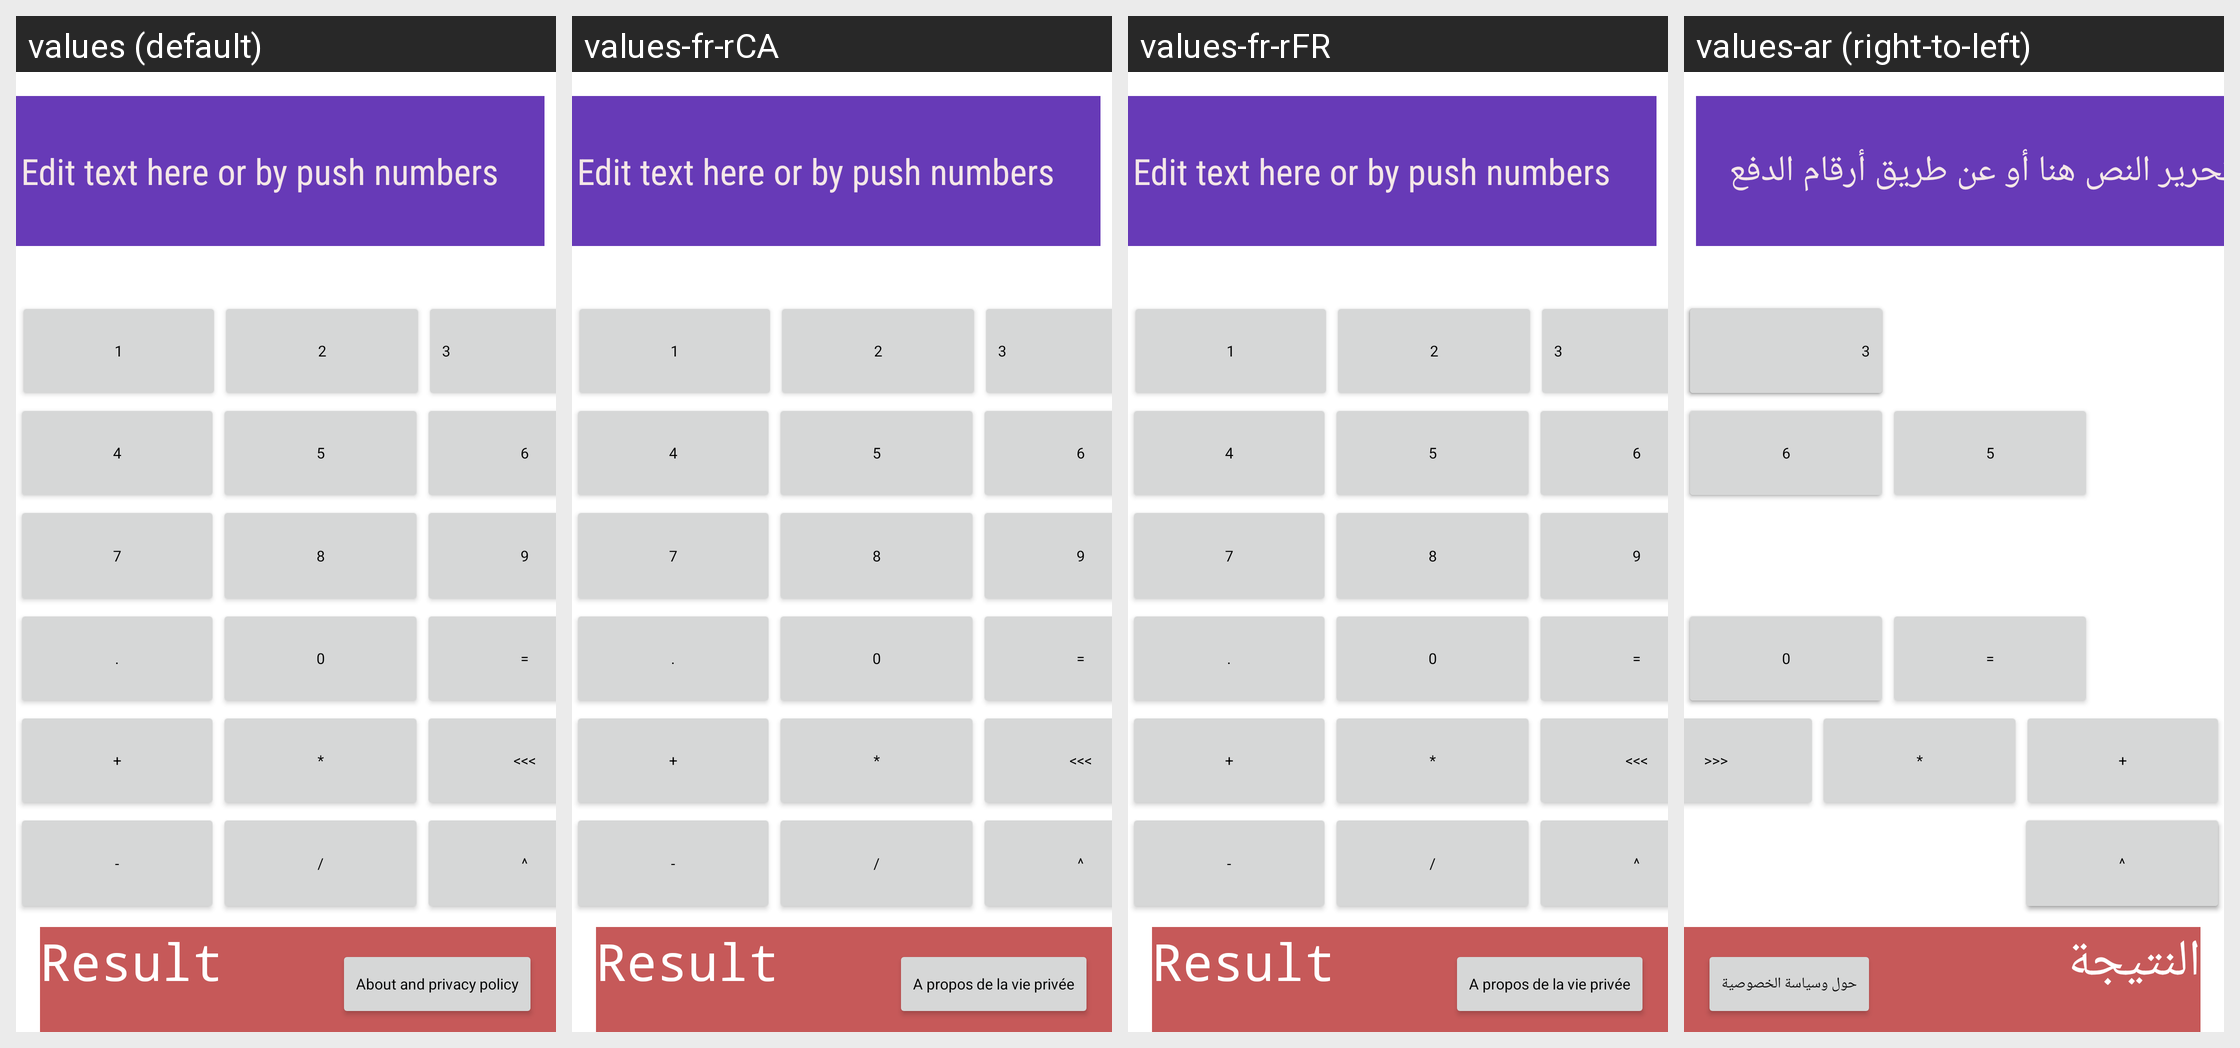

For this localized Android screen grid, give each drawn string resource with its value in every locale shown.
Android screen res/layout/activity_main.xml rendered under 4 locales, left to right: values (default), values-fr-rCA, values-fr-rFR, values-ar (right-to-left). Device: Nexus 5 (rendered at 1080×1920; each locale shown at half size, 540×960, under a caption strip naming it); theme Theme.FeatureAppmain.
Other locales in the repository, not shown: values-en, values-en-rGB, values-en-rUS, values-fr, values-fr-rBE, values-hi, values-iw, values-zh, values-zh-rCN.
Strings drawn on this screen, with the default value and each locale's value (text and hints the layout hard-codes, and strings that could not be matched under every locale, appear in the picture but are not listed):

result
  values: Result
  values-fr-rCA: Result
  values-fr-rFR: Result
  values-ar: النتيجة

_1
  values: 1
  values-fr-rCA: 1
  values-fr-rFR: 1
  values-ar: 1

_2
  values: 2
  values-fr-rCA: 2
  values-fr-rFR: 2
  values-ar: 2

_3
  values: 3
  values-fr-rCA: 3
  values-fr-rFR: 3
  values-ar: 3

_4
  values: 4
  values-fr-rCA: 4
  values-fr-rFR: 4
  values-ar: 4

_5
  values: 5
  values-fr-rCA: 5
  values-fr-rFR: 5
  values-ar: 5

_6
  values: 6
  values-fr-rCA: 6
  values-fr-rFR: 6
  values-ar: 6

DOT
  values: .
  values-fr-rCA: .
  values-fr-rFR: .
  values-ar: .

_0
  values: 0
  values-fr-rCA: 0
  values-fr-rFR: 0
  values-ar: 0

EQUALS
  values: =
  values-fr-rCA: =
  values-fr-rFR: =
  values-ar: =

ADD
  values: +
  values-fr-rCA: +
  values-fr-rFR: +
  values-ar: +

MUL
  values: *
  values-fr-rCA: *
  values-fr-rFR: *
  values-ar: *

DEL
  values: <<<
  values-fr-rCA: <<<
  values-fr-rFR: <<<
  values-ar: <<<

SUB
  values: -
  values-fr-rCA: -
  values-fr-rFR: -
  values-ar: -

EXP
  values: ^
  values-fr-rCA: ^
  values-fr-rFR: ^
  values-ar: ^

edit_text_here_or_by_push_numbers
  values: Edit text here or by push numbers
  values-fr-rCA: Edit text here or by push numbers
  values-fr-rFR: Edit text here or by push numbers
  values-ar: تحرير النص هنا أو عن طريق أرقام الدفع

about_and_policies
  values: About and privacy policy
  values-fr-rCA: A propos de la vie privée
  values-fr-rFR: A propos de la vie privée
  values-ar: حول وسياسة الخصوصية
